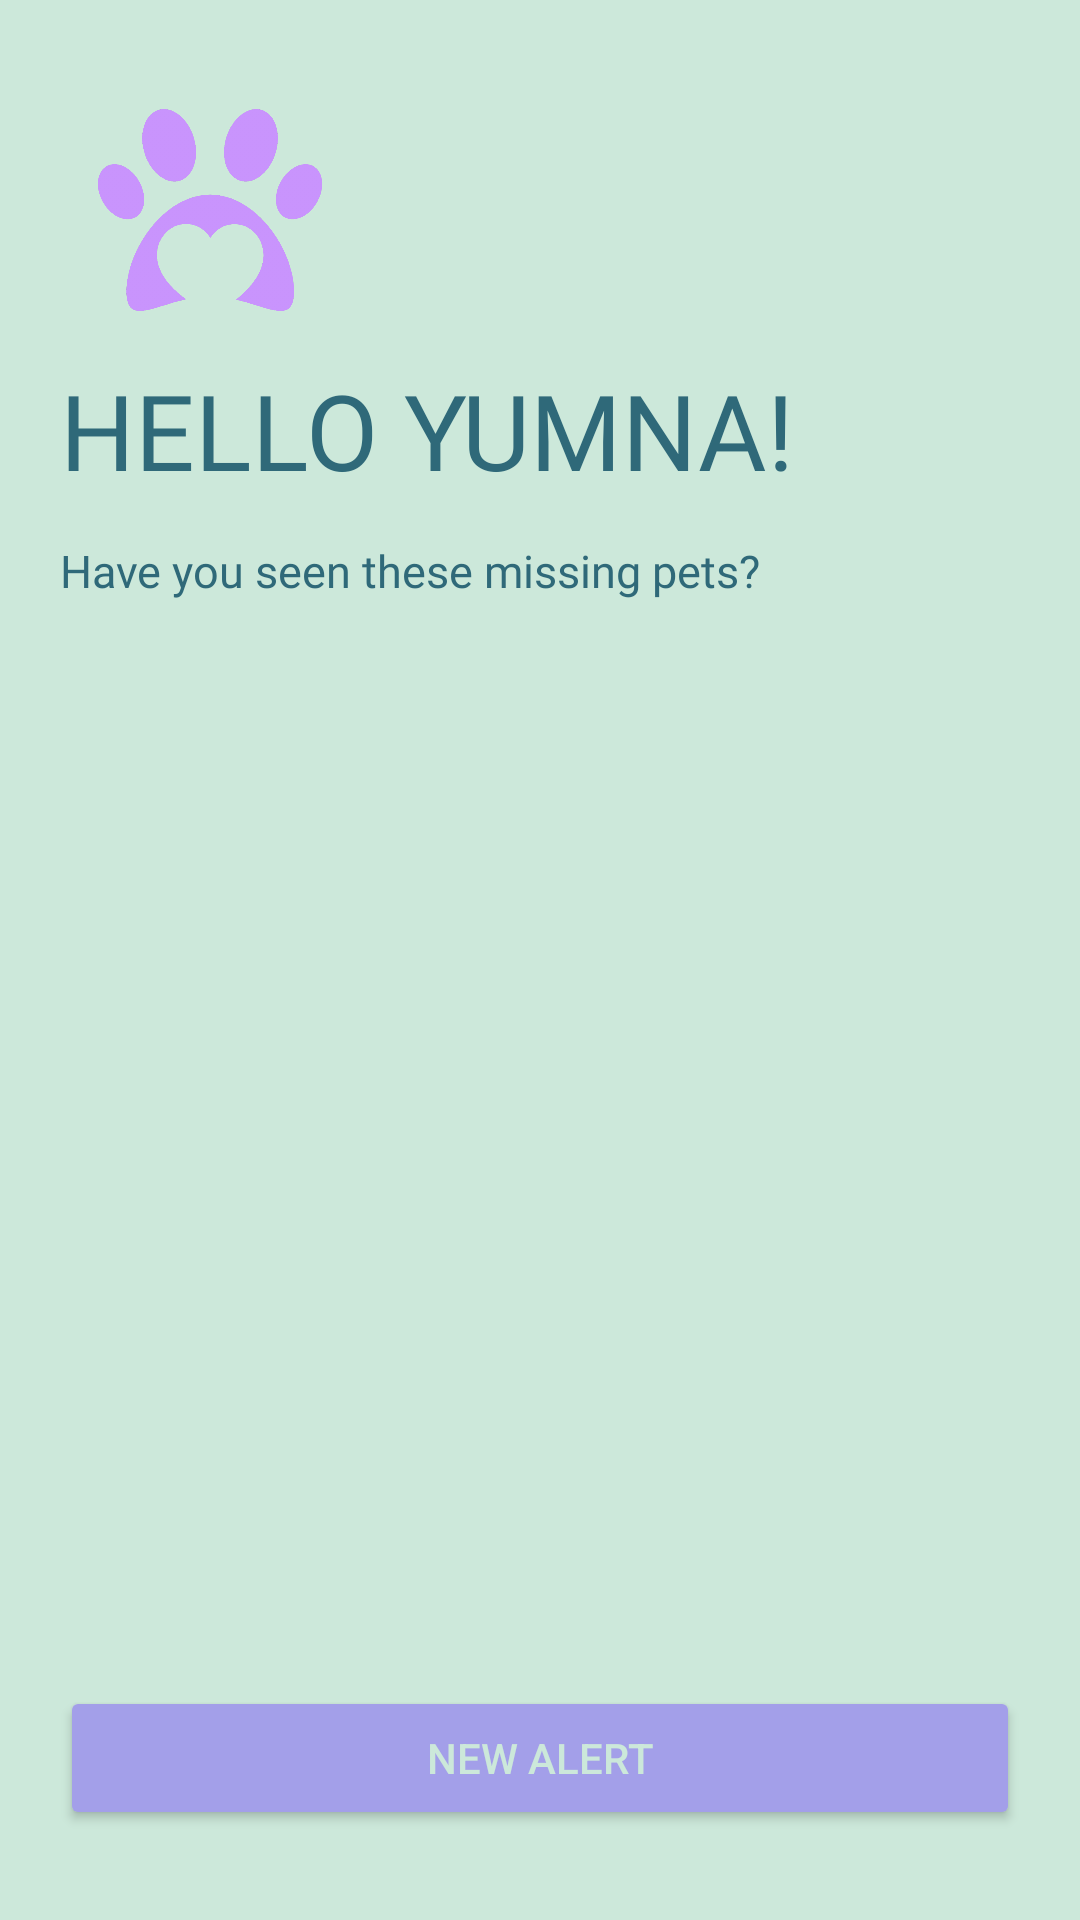

Layout XML and referenced resources for this Android screen:
<!-- AndroidManifest.xml: application theme Theme.Pawfection -->
<!-- res/layout/activity_pet_lover_lost_pet_alert.xml -->
<?xml version="1.0" encoding="utf-8"?>
<LinearLayout xmlns:android="http://schemas.android.com/apk/res/android"
    xmlns:app="http://schemas.android.com/apk/res-auto"
    xmlns:tools="http://schemas.android.com/tools"
    android:layout_width="match_parent"
    android:layout_height="match_parent"
    android:background="#CCE8DA"
    android:padding="20dp"
    android:orientation="vertical"
    tools:context=".PetLoverLostPetAlert">

    <ImageView
        android:id="@+id/petLoverLostPetAlertImageViewPaw"
        android:layout_width="100dp"
        android:layout_height="100dp"
        android:padding="10dp"
        android:src="@drawable/paw"
        android:transitionName="mainLogo" />

    <TextView
        android:id="@+id/petLoverLostPetAlertTextViewHello"
        android:layout_width="wrap_content"
        android:layout_height="60dp"
        android:fontFamily="@font/kufam_extrabold"
        android:text="HELLO YUMNA!"
        android:textColor="#2F6979"
        android:textSize="35sp"
        android:transitionName="loginText" />

    <TextView
        android:id="@+id/petLoverLostPetAlertTextViewHaveYou"
        android:layout_width="wrap_content"
        android:layout_height="wrap_content"
        android:fontFamily="@font/kufam_medium"
        android:text="Have you seen these missing pets?"
        android:textColor="#2F6979"
        android:textSize="15sp"
        android:transitionName="loginText2" />

    
    
    
    <androidx.recyclerview.widget.RecyclerView
        android:id="@+id/petLoverLostPetAlertRecyclerView"
        android:layout_width="match_parent"
        android:layout_height="0dp"
        android:layout_weight="1"
        android:layout_marginLeft="0dp"
        android:layout_marginRight="0dp"
        android:layout_marginTop="10dp"
        android:layout_marginBottom="20dp"/>

    <Button
        android:id="@+id/petLoverLostPetAlertNewAlertButton"
        android:layout_width="match_parent"
        android:layout_height="wrap_content"
        android:layout_marginTop="5dp"
        android:layout_marginBottom="10dp"
        android:backgroundTint="#A39FE9"
        android:text="New Alert"
        android:textColor="#CCE8DA"
        android:transitionName="loginButton" />

</LinearLayout>
<!-- res/layout/list_item_lost_pet_alert.xml (included above) -->
<?xml version="1.0" encoding="utf-8"?>
<LinearLayout xmlns:android="http://schemas.android.com/apk/res/android"
    xmlns:app="http://schemas.android.com/apk/res-auto"
    android:orientation="vertical"
    android:layout_width="match_parent"
    android:layout_height="match_parent">

    <RelativeLayout
        android:layout_width="match_parent"
        android:layout_height="wrap_content"
        android:layout_marginTop="16dp"
        android:background="#CCE8DA">

        <LinearLayout
            android:layout_width="wrap_content"
            android:layout_height="wrap_content"
            android:layout_marginVertical="10dp"
            android:orientation="horizontal">

            <de.hdodenhof.circleimageview.CircleImageView
                android:layout_width="80dp"
                android:layout_height="80dp"
                android:layout_marginStart="20dp"
                android:src="@drawable/bird"
                app:civ_border_color="#DD1919"
                app:civ_border_width="2dp" />

            <LinearLayout
                android:layout_width="wrap_content"
                android:layout_height="wrap_content"
                android:layout_marginStart="20dp"
                android:orientation="vertical">

                <TextView
                    android:id="@+id/petNam"
                    android:layout_width="wrap_content"
                    android:layout_height="wrap_content"
                    android:fontFamily="@font/kufam_semibold"
                    android:includeFontPadding="false"
                    android:text="Merlin"
                    android:textColor="#2F6979"
                    android:textSize="26sp"
                    android:textStyle="bold" />

                <TextView
                    android:id="@+id/lastSeenAre"
                    android:layout_width="wrap_content"
                    android:layout_height="wrap_content"
                    android:layout_marginTop="5dp"
                    android:fontFamily="@font/kufam_medium"
                    android:includeFontPadding="false"
                    android:text="Area: Gulshan-e-Iqbal 13-D2"
                    android:textColor="#2F6979" />

                <TextView
                    android:id="@+id/lastSeenTim"
                    android:layout_width="wrap_content"
                    android:layout_height="wrap_content"
                    android:layout_marginTop="5dp"
                    android:fontFamily="@font/kufam_medium"
                    android:includeFontPadding="false"
                    android:text="Time: 24th February, 11:45 am"
                    android:textColor="#2F6979" />

            </LinearLayout>

        </LinearLayout>

    </RelativeLayout>

</LinearLayout>
<!-- resources referenced by this layout -->
<resources>
  <!-- drawable bird: png bitmap (drawable, 97029 bytes) -->
  <!-- drawable paw: png bitmap (drawable-hdpi, 62604 bytes) -->
  <style name="Theme.Pawfection" parent="Theme.MaterialComponents.DayNight.NoActionBar">
          
          <item name="colorPrimary">@color/purple_500</item>
          <item name="colorPrimaryVariant">@color/purple_700</item>
          <item name="colorOnPrimary">@color/white</item>
          
          <item name="colorSecondary">@color/teal_200</item>
          <item name="colorSecondaryVariant">@color/teal_700</item>
          <item name="colorOnSecondary">@color/black</item>
          
          <item name="android:statusBarColor" tools:targetApi="l">?attr/colorPrimaryVariant</item>
          
          <item name="android:windowContentTransitions">true</item>
          <item name="android:windowAnimationStyle">@style/signUpDialogAnimation</item>
          <item name="drawerArrowStyle">@style/DrawerArrowStyle</item>
      </style>
  <color name="purple_500">#FF6200EE</color>
  <color name="purple_700">#FF3700B3</color>
  <color name="white">#FFFFFFFF</color>
  <color name="teal_200">#FF03DAC5</color>
  <color name="teal_700">#FF018786</color>
  <color name="black">#FF000000</color>
  <style name="signUpDialogAnimation">
          <item name="android:windowEnterAnimation">@android:anim/fade_in</item>
          <item name="android:windowExitAnimation">@android:anim/fade_out</item>
      </style>
  <style name="DrawerArrowStyle" parent="Widget.AppCompat.DrawerArrowToggle">
          <item name="color">#CCE8DA</item>
      </style>
</resources>
